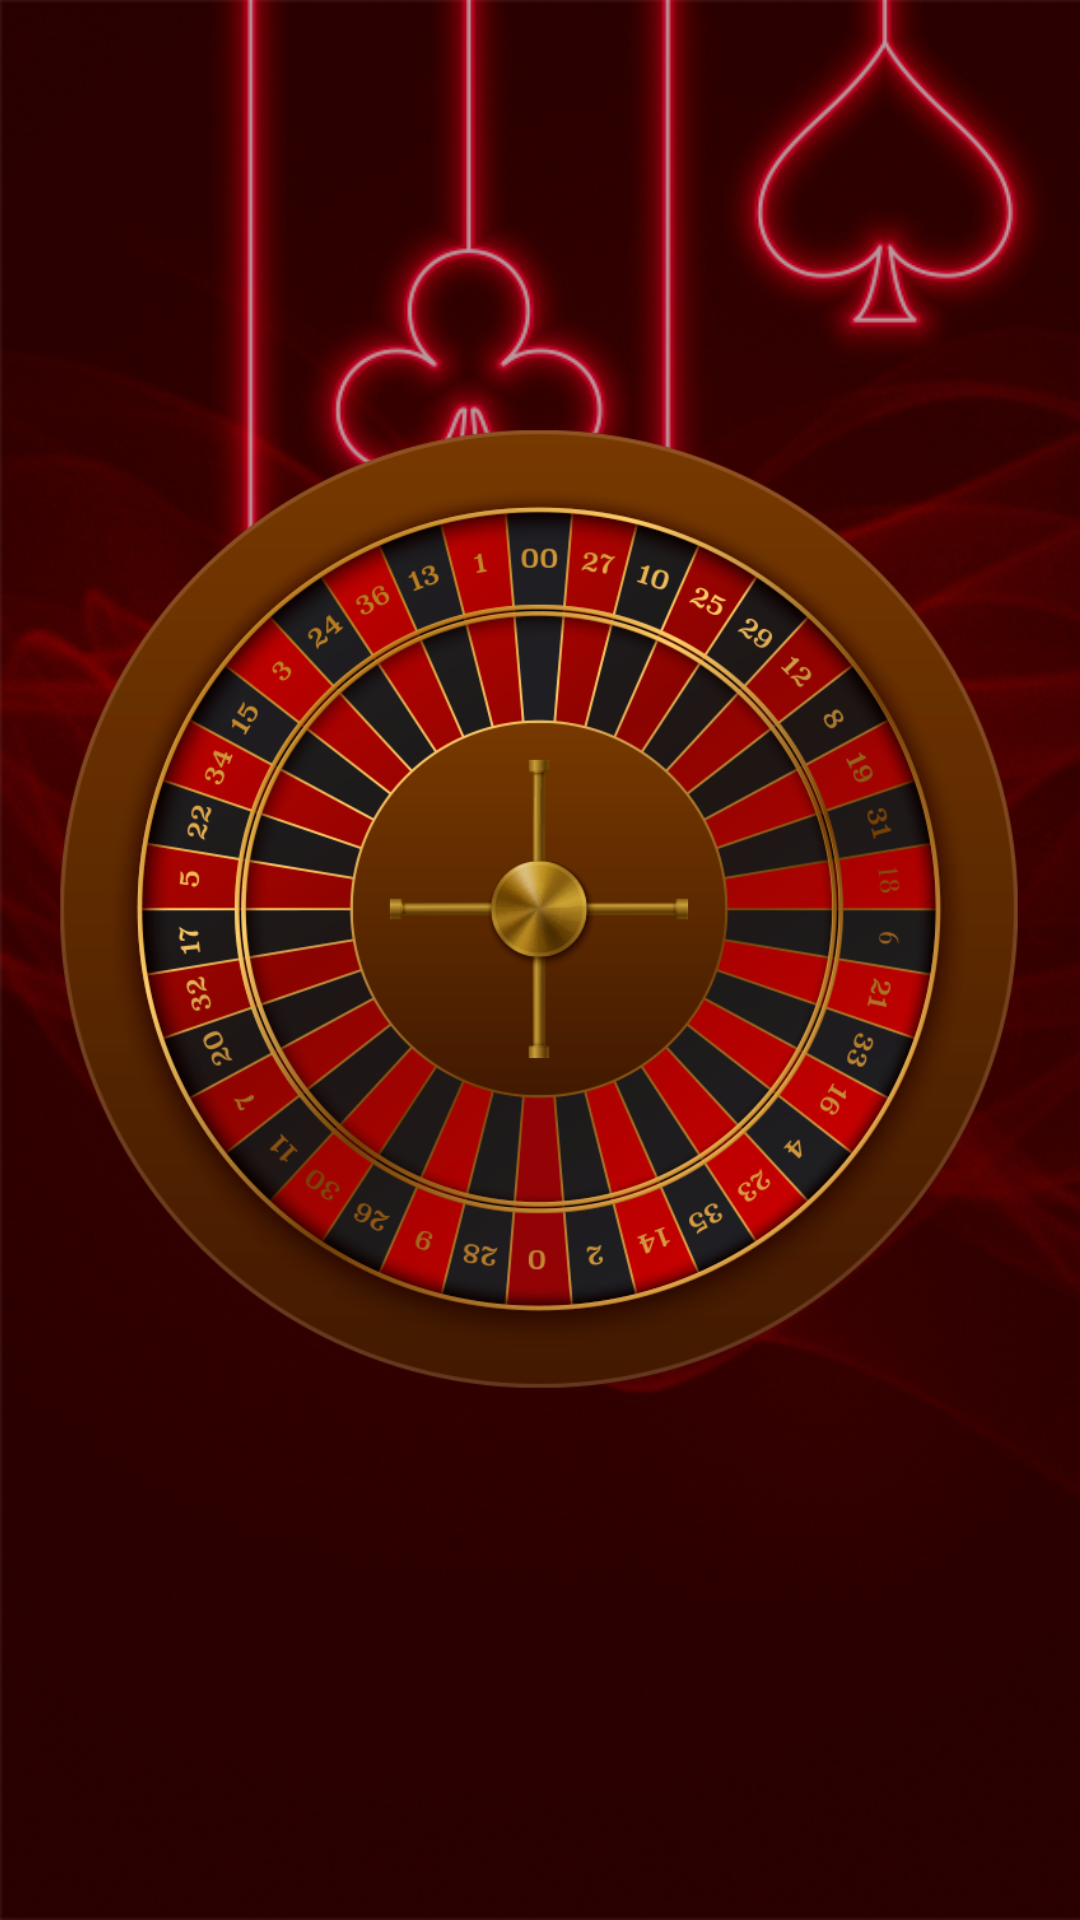

The Android layout XML behind this screen, and the referenced resources:
<!-- AndroidManifest.xml: application theme Theme.TitaniumGem -->
<!-- res/layout/activity_grasmeister.xml -->
<?xml version="1.0" encoding="utf-8"?>
<androidx.constraintlayout.widget.ConstraintLayout xmlns:android="http://schemas.android.com/apk/res/android"
    xmlns:app="http://schemas.android.com/apk/res-auto"
    xmlns:tools="http://schemas.android.com/tools"
    android:layout_width="match_parent"
    android:background="@drawable/buforr"
    android:layout_height="match_parent"
    tools:context=".Grasmeister">

    <androidx.constraintlayout.utils.widget.MotionButton
        android:layout_width="320dp"
        android:id="@+id/cirssssssss"
        android:layout_height="320dp"
        android:background="@drawable/circlespin"
        app:layout_constraintBottom_toBottomOf="parent"
        app:layout_constraintEnd_toEndOf="parent"
        app:layout_constraintHorizontal_bias="0.494"
        app:layout_constraintStart_toStartOf="parent"
        app:layout_constraintTop_toTopOf="parent"
        app:layout_constraintVertical_bias="0.447" />

</androidx.constraintlayout.widget.ConstraintLayout>
<!-- resources referenced by this layout -->
<resources>
  <!-- drawable buforr: png bitmap (drawable, 398532 bytes) -->
  <!-- drawable circlespin: png bitmap (drawable, 320175 bytes) -->
  <style name="Theme.TitaniumGem" parent="Theme.MaterialComponents.DayNight.NoActionBar">
          
          <item name="colorPrimary">@color/purple_500</item>
          <item name="colorPrimaryVariant">@color/purple_700</item>
          <item name="colorOnPrimary">@color/white</item>
          
          <item name="colorSecondary">@color/teal_200</item>
          <item name="colorSecondaryVariant">@color/teal_700</item>
          <item name="colorOnSecondary">@color/black</item>
          
          <item name="android:statusBarColor">@color/black</item>
          
      </style>
  <!-- not gathered from this repository: default colours our renderer supplied (Android Studio template values) -->
  <color name="purple_500">#FF6200EE</color>
  <color name="purple_700">#FF3700B3</color>
  <color name="teal_200">#FF03DAC5</color>
  <color name="teal_700">#FF018786</color>
  <color name="black">#FF000000</color>
  <color name="white">#FFFFFFFF</color>
</resources>
